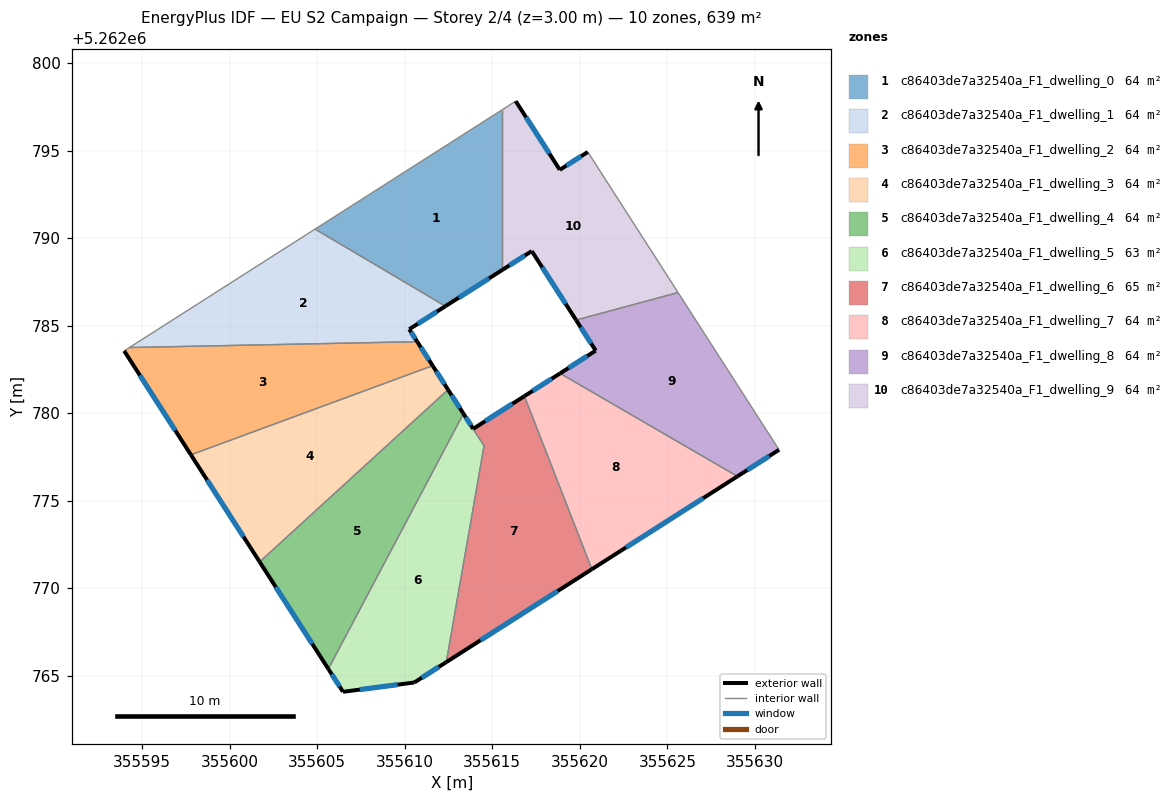
=== STOREY PLAN SPEC (per zone: floor XY polygon, exterior-wall plan segments, windows/doors) ===
zone 1: c86403de7a32540a_F1_dwelling_0  (63.9 m²)
  floor: (355615.58, 5262797.35) (355615.58, 5262788.20) (355612.32, 5262786.12) (355604.88, 5262790.52)
  exterior wall: (355612.32, 5262786.12) – (355615.58, 5262788.20)  [3.9 m]
    window: (355613.09, 5262786.61) – (355614.82, 5262787.71)  [3.3 m²]
  interior walls: 3
zone 2: c86403de7a32540a_F1_dwelling_1  (63.9 m²)
  floor: (355612.32, 5262786.12) (355610.26, 5262784.80) (355610.71, 5262784.09) (355594.28, 5262783.76) (355604.88, 5262790.52)
  exterior wall: (355610.26, 5262784.80) – (355612.32, 5262786.12)  [2.4 m]
    window: (355610.74, 5262785.11) – (355611.84, 5262785.81)  [2.1 m²]
  exterior wall: (355610.71, 5262784.09) – (355610.26, 5262784.80)  [0.8 m]
    window: (355610.61, 5262784.26) – (355610.36, 5262784.63)  [0.7 m²]
  interior walls: 3
zone 3: c86403de7a32540a_F1_dwelling_2  (63.9 m²)
  floor: (355610.71, 5262784.09) (355611.59, 5262782.72) (355597.79, 5262777.63) (355593.98, 5262783.57) (355594.28, 5262783.76)
  exterior wall: (355611.59, 5262782.72) – (355610.71, 5262784.09)  [1.6 m]
    window: (355611.39, 5262783.04) – (355610.92, 5262783.77)  [1.4 m²]
  exterior wall: (355593.98, 5262783.57) – (355597.79, 5262777.63)  [7.1 m]
    window: (355594.88, 5262782.17) – (355596.90, 5262779.03)  [6.0 m²]
  interior walls: 3
zone 4: c86403de7a32540a_F1_dwelling_3  (63.9 m²)
  floor: (355611.59, 5262782.72) (355612.47, 5262781.35) (355601.72, 5262771.52) (355597.79, 5262777.63)
  exterior wall: (355612.47, 5262781.35) – (355611.59, 5262782.72)  [1.6 m]
    window: (355612.27, 5262781.67) – (355611.80, 5262782.40)  [1.4 m²]
  exterior wall: (355597.79, 5262777.63) – (355601.72, 5262771.52)  [7.3 m]
    window: (355598.71, 5262776.20) – (355600.79, 5262772.95)  [6.1 m²]
  interior walls: 2
zone 5: c86403de7a32540a_F1_dwelling_4  (63.9 m²)
  floor: (355612.47, 5262781.35) (355613.35, 5262779.98) (355605.64, 5262765.41) (355601.72, 5262771.52)
  exterior wall: (355613.35, 5262779.98) – (355612.47, 5262781.35)  [1.6 m]
    window: (355613.15, 5262780.30) – (355612.68, 5262781.03)  [1.4 m²]
  exterior wall: (355601.72, 5262771.52) – (355605.64, 5262765.41)  [7.3 m]
    window: (355602.64, 5262770.08) – (355604.72, 5262766.84)  [6.1 m²]
  interior walls: 3
zone 6: c86403de7a32540a_F1_dwelling_5  (63.3 m²)
  floor: (355613.34, 5262779.96) (355614.53, 5262778.15) (355612.37, 5262765.80) (355610.55, 5262764.63) (355606.48, 5262764.10) (355605.64, 5262765.41)
  exterior wall: (355610.55, 5262764.63) – (355612.37, 5262765.80)  [2.2 m]
    window: (355610.98, 5262764.91) – (355611.95, 5262765.52)  [1.8 m²]
  exterior wall: (355606.48, 5262764.10) – (355610.55, 5262764.63)  [4.1 m]
    window: (355607.43, 5262764.23) – (355609.59, 5262764.51)  [3.5 m²]
  exterior wall: (355605.64, 5262765.41) – (355606.48, 5262764.10)  [1.6 m]
    window: (355605.84, 5262765.10) – (355606.28, 5262764.41)  [1.3 m²]
  interior walls: 3
zone 7: c86403de7a32540a_F1_dwelling_6  (64.5 m²)
  floor: (355616.83, 5262780.98) (355620.69, 5262771.10) (355612.37, 5262765.80) (355614.53, 5262778.15) (355613.34, 5262779.96) (355613.35, 5262779.98) (355613.91, 5262779.12)
  exterior wall: (355613.91, 5262779.12) – (355613.35, 5262779.98)  [1.0 m]
    window: (355613.78, 5262779.32) – (355613.48, 5262779.78)  [0.9 m²]
  exterior wall: (355616.83, 5262780.98) – (355613.91, 5262779.12)  [3.5 m]
    window: (355616.15, 5262780.54) – (355614.59, 5262779.56)  [2.9 m²]
  exterior wall: (355612.37, 5262765.80) – (355620.69, 5262771.10)  [9.9 m]
    window: (355614.33, 5262767.04) – (355618.73, 5262769.85)  [8.3 m²]
  interior walls: 4
zone 8: c86403de7a32540a_F1_dwelling_7  (63.9 m²)
  floor: (355629.00, 5262776.40) (355620.69, 5262771.10) (355616.83, 5262780.98) (355618.87, 5262782.28)
  exterior wall: (355618.87, 5262782.28) – (355616.83, 5262780.98)  [2.4 m]
    window: (355618.39, 5262781.98) – (355617.31, 5262781.29)  [2.0 m²]
  exterior wall: (355620.69, 5262771.10) – (355629.00, 5262776.40)  [9.9 m]
    window: (355622.64, 5262772.35) – (355627.05, 5262775.16)  [8.3 m²]
  interior walls: 2
zone 9: c86403de7a32540a_F1_dwelling_8  (63.9 m²)
  floor: (355625.61, 5262786.90) (355631.38, 5262777.92) (355629.00, 5262776.40) (355618.87, 5262782.28) (355620.91, 5262783.58) (355619.78, 5262785.33)
  exterior wall: (355620.91, 5262783.58) – (355618.87, 5262782.28)  [2.4 m]
    window: (355620.43, 5262783.28) – (355619.35, 5262782.59)  [2.0 m²]
  exterior wall: (355619.78, 5262785.33) – (355620.91, 5262783.58)  [2.1 m]
    window: (355620.05, 5262784.92) – (355620.64, 5262783.99)  [1.7 m²]
  exterior wall: (355629.00, 5262776.40) – (355631.38, 5262777.92)  [2.8 m]
    window: (355629.56, 5262776.76) – (355630.82, 5262777.56)  [2.4 m²]
  interior walls: 3
zone 10: c86403de7a32540a_F1_dwelling_9  (63.9 m²)
  floor: (355620.45, 5262794.92) (355625.61, 5262786.90) (355619.78, 5262785.33) (355617.26, 5262789.26) (355615.58, 5262788.20) (355615.58, 5262797.35) (355616.34, 5262797.83) (355618.85, 5262793.91)
  exterior wall: (355617.26, 5262789.26) – (355619.78, 5262785.33)  [4.7 m]
    window: (355617.85, 5262788.34) – (355619.19, 5262786.25)  [4.0 m²]
  exterior wall: (355615.58, 5262788.20) – (355617.26, 5262789.26)  [2.0 m]
    window: (355615.97, 5262788.45) – (355616.86, 5262789.01)  [1.7 m²]
  exterior wall: (355618.85, 5262793.91) – (355616.34, 5262797.83)  [4.7 m]
    window: (355618.26, 5262794.83) – (355616.93, 5262796.91)  [3.9 m²]
  exterior wall: (355620.45, 5262794.92) – (355618.85, 5262793.91)  [1.9 m]
    window: (355620.08, 5262794.69) – (355619.23, 5262794.15)  [1.6 m²]
  interior walls: 4

=== DERIVED (storey summary) ===
Building: EU S2 Campaign
Storey: 2 of 4  (floor level z = 3.00 m)
Storey gross floor area: 638.7 m²
Zones on this storey: 10
  - c86403de7a32540a_F1_dwelling_0: floor 63.9 m²; exterior wall 3.9 m (11.6 m²); 1 window(s) 3.3 m²; WWR 28.1%
  - c86403de7a32540a_F1_dwelling_1: floor 63.9 m²; exterior wall 3.3 m (9.9 m²); 2 window(s) 2.8 m²; WWR 28.1%
  - c86403de7a32540a_F1_dwelling_2: floor 63.9 m²; exterior wall 8.7 m (26.0 m²); 2 window(s) 7.3 m²; WWR 28.1%
  - c86403de7a32540a_F1_dwelling_3: floor 63.9 m²; exterior wall 8.9 m (26.7 m²); 2 window(s) 7.5 m²; WWR 28.1%
  - c86403de7a32540a_F1_dwelling_4: floor 63.9 m²; exterior wall 8.9 m (26.7 m²); 2 window(s) 7.5 m²; WWR 28.1%
  - c86403de7a32540a_F1_dwelling_5: floor 63.3 m²; exterior wall 7.8 m (23.5 m²); 3 window(s) 6.6 m²; WWR 28.1%
  - c86403de7a32540a_F1_dwelling_6: floor 64.5 m²; exterior wall 14.4 m (43.1 m²); 3 window(s) 12.1 m²; WWR 28.1%
  - c86403de7a32540a_F1_dwelling_7: floor 63.9 m²; exterior wall 12.3 m (36.8 m²); 2 window(s) 10.4 m²; WWR 28.1%
  - c86403de7a32540a_F1_dwelling_8: floor 63.9 m²; exterior wall 7.3 m (21.9 m²); 3 window(s) 6.2 m²; WWR 28.1%
  - c86403de7a32540a_F1_dwelling_9: floor 63.9 m²; exterior wall 13.2 m (39.7 m²); 4 window(s) 11.2 m²; WWR 28.1%
Zone adjacency (shared interzone walls):
  - c86403de7a32540a_F1_dwelling_0 ↔ c86403de7a32540a_F1_dwelling_1
  - c86403de7a32540a_F1_dwelling_0 ↔ c86403de7a32540a_F1_dwelling_9
  - c86403de7a32540a_F1_dwelling_1 ↔ c86403de7a32540a_F1_dwelling_2
  - c86403de7a32540a_F1_dwelling_2 ↔ c86403de7a32540a_F1_dwelling_3
  - c86403de7a32540a_F1_dwelling_3 ↔ c86403de7a32540a_F1_dwelling_4
  - c86403de7a32540a_F1_dwelling_4 ↔ c86403de7a32540a_F1_dwelling_5
  - c86403de7a32540a_F1_dwelling_4 ↔ c86403de7a32540a_F1_dwelling_6
  - c86403de7a32540a_F1_dwelling_5 ↔ c86403de7a32540a_F1_dwelling_6
  - c86403de7a32540a_F1_dwelling_6 ↔ c86403de7a32540a_F1_dwelling_7
  - c86403de7a32540a_F1_dwelling_7 ↔ c86403de7a32540a_F1_dwelling_8
  - c86403de7a32540a_F1_dwelling_8 ↔ c86403de7a32540a_F1_dwelling_9